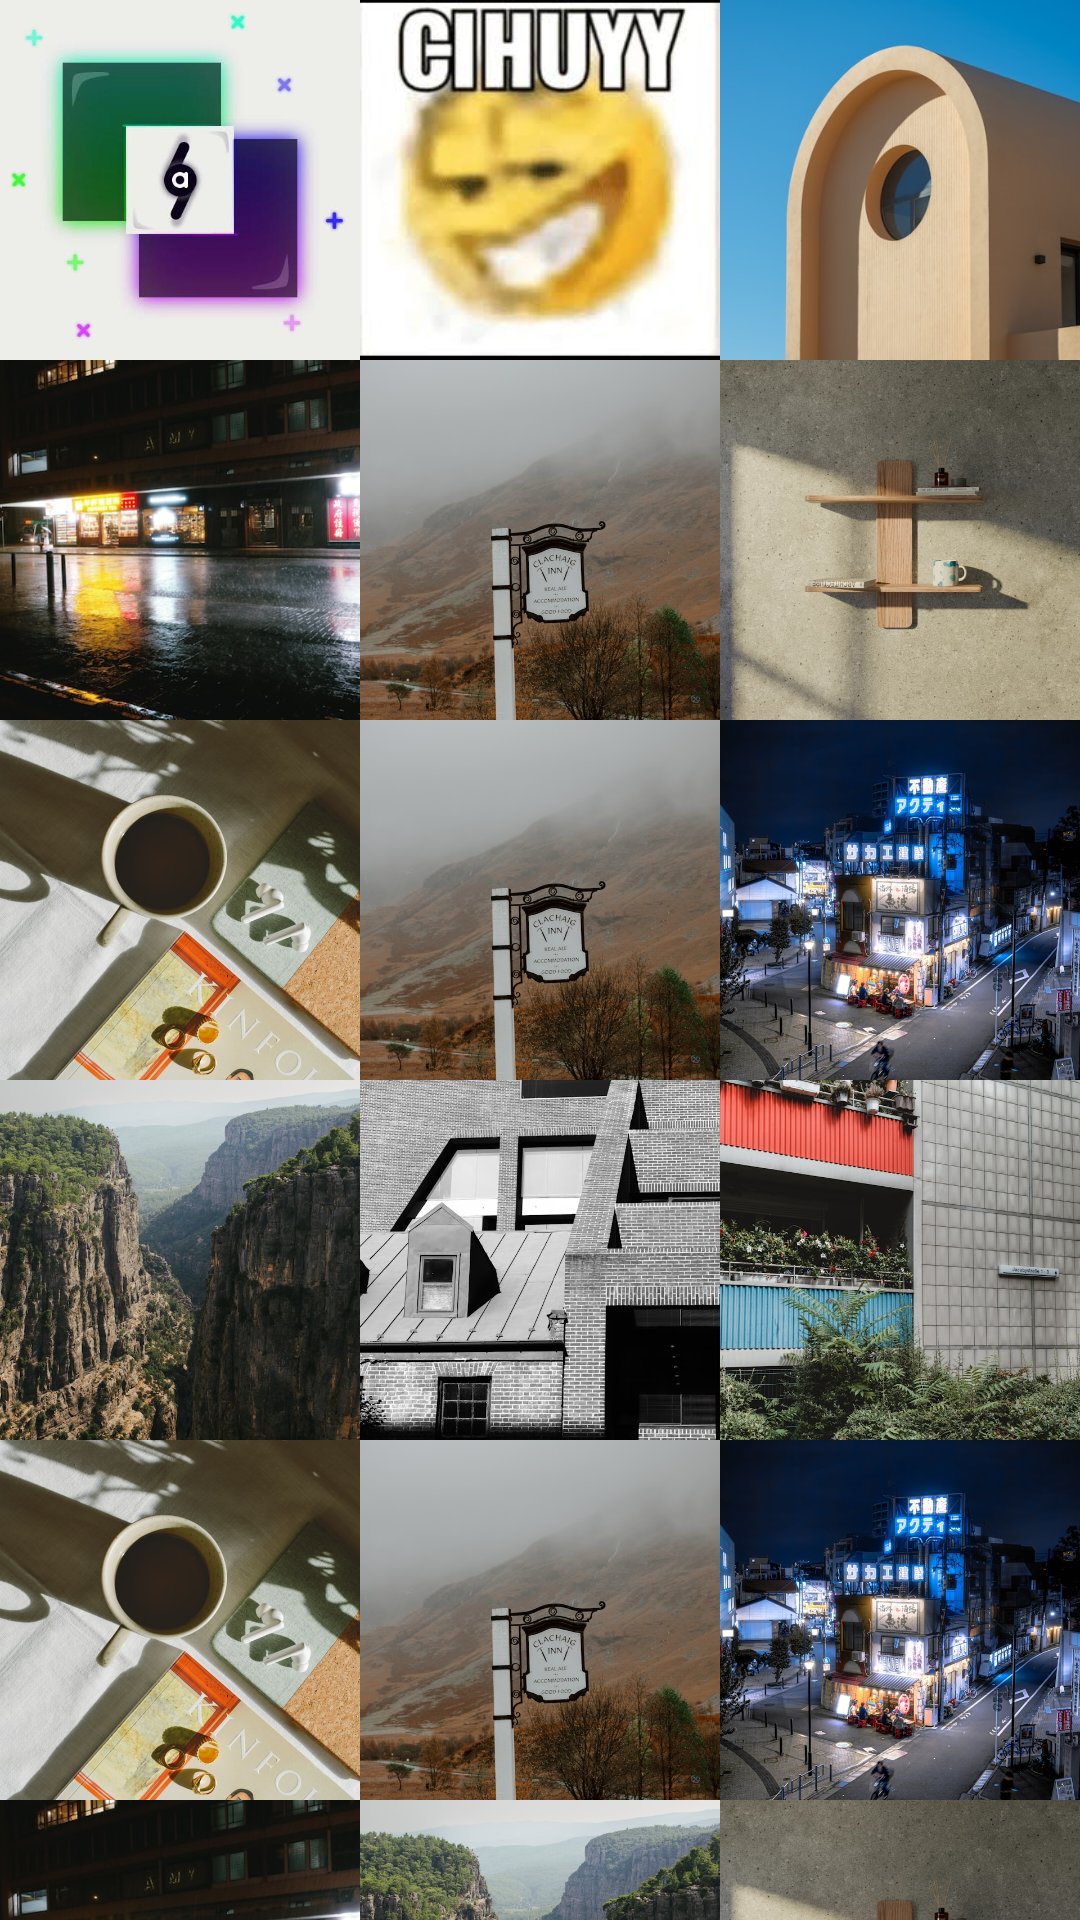

Produce the Android XML layout that renders to this screen, including the resource entries it uses.
<!-- AndroidManifest.xml: application theme Theme.Retrofit -->
<!-- res/layout/layout_galery.xml -->
<?xml version="1.0" encoding="utf-8"?>
<LinearLayout xmlns:android="http://schemas.android.com/apk/res/android"
    xmlns:tools="http://schemas.android.com/tools"
    android:layout_width="match_parent"
    android:layout_height="wrap_content"
    android:orientation="vertical">

    
    <LinearLayout
        android:layout_width="match_parent"
        android:layout_height="wrap_content"
        android:orientation="horizontal">

        <ImageView
            android:id="@+id/imageView1"
            android:layout_width="0dp"
            android:layout_height="120dp"
            android:layout_weight="1"
            android:scaleType="centerCrop"
            android:src="@drawable/photo_profile"/>

        <ImageView
            android:id="@+id/imageView2"
            android:layout_width="0dp"
            android:layout_height="120dp"
            android:layout_weight="1"
            android:scaleType="centerCrop"
            android:src="@drawable/img1" />

        <ImageView
            android:id="@+id/imageView3"
            android:layout_width="0dp"
            android:layout_height="120dp"
            android:layout_weight="1"
            android:scaleType="centerCrop"
            android:src="@drawable/img2"/>
    </LinearLayout>

    
    <LinearLayout
        android:layout_width="match_parent"
        android:layout_height="wrap_content"
        android:orientation="horizontal">

        <ImageView
            android:id="@+id/imageView4"
            android:layout_width="0dp"
            android:layout_height="120dp"
            android:layout_weight="1"
            android:scaleType="centerCrop"
            android:src="@drawable/img3" />

        <ImageView
            android:id="@+id/imageView5"
            android:layout_width="0dp"
            android:layout_height="120dp"
            android:layout_weight="1"
            android:scaleType="centerCrop"
            android:src="@drawable/img7" />

        <ImageView
            android:id="@+id/imageView6"
            android:layout_width="0dp"
            android:layout_height="120dp"
            android:layout_weight="1"
            android:scaleType="centerCrop"
            android:src="@drawable/img5" />
    </LinearLayout>

    
    <LinearLayout
        android:layout_width="match_parent"
        android:layout_height="wrap_content"
        android:orientation="horizontal">

        <ImageView
            android:id="@+id/imageView7"
            android:layout_width="0dp"
            android:layout_height="120dp"
            android:layout_weight="1"
            android:scaleType="centerCrop"
            android:src="@drawable/img6" />

        <ImageView
            android:id="@+id/imageView8"
            android:layout_width="0dp"
            android:layout_height="120dp"
            android:layout_weight="1"
            android:scaleType="centerCrop"
            android:src="@drawable/img7" />

        <ImageView
            android:id="@+id/imageView9"
            android:layout_width="0dp"
            android:layout_height="120dp"
            android:layout_weight="1"
            android:scaleType="centerCrop"
            android:src="@drawable/img8" />
    </LinearLayout>

    
    <LinearLayout
        android:layout_width="match_parent"
        android:layout_height="wrap_content"
        android:orientation="horizontal">

        <ImageView
            android:id="@+id/imageView10"
            android:layout_width="0dp"
            android:layout_height="120dp"
            android:layout_weight="1"
            android:scaleType="centerCrop"
            android:src="@drawable/img9" />

        <ImageView
            android:id="@+id/imageView11"
            android:layout_width="0dp"
            android:layout_height="120dp"
            android:layout_weight="1"
            android:scaleType="centerCrop"
            android:src="@drawable/img10" />

        <ImageView
            android:id="@+id/imageView12"
            android:layout_width="0dp"
            android:layout_height="120dp"
            android:layout_weight="1"
            android:scaleType="centerCrop"
            android:src="@drawable/img11" />
    </LinearLayout>

    
    <LinearLayout
        android:layout_width="match_parent"
        android:layout_height="wrap_content"
        android:orientation="horizontal">

        <ImageView
            android:id="@+id/imageView13"
            android:layout_width="0dp"
            android:layout_height="120dp"
            android:layout_weight="1"
            android:scaleType="centerCrop"
            android:src="@drawable/img6" />

        <ImageView
            android:id="@+id/imageView14"
            android:layout_width="0dp"
            android:layout_height="120dp"
            android:layout_weight="1"
            android:scaleType="centerCrop"
            android:src="@drawable/img7" />

        <ImageView
            android:id="@+id/imageView15"
            android:layout_width="0dp"
            android:layout_height="120dp"
            android:layout_weight="1"
            android:scaleType="centerCrop"
            android:src="@drawable/img8" />
    </LinearLayout>

    
    <LinearLayout
        android:layout_width="match_parent"
        android:layout_height="wrap_content"
        android:orientation="horizontal">

        <ImageView
            android:id="@+id/imageView16"
            android:layout_width="0dp"
            android:layout_height="120dp"
            android:layout_weight="1"
            android:scaleType="centerCrop"
            android:src="@drawable/img3" />

        <ImageView
            android:id="@+id/imageView17"
            android:layout_width="0dp"
            android:layout_height="120dp"
            android:layout_weight="1"
            android:scaleType="centerCrop"
            android:src="@drawable/img9" />

        <ImageView
            android:id="@+id/imageView18"
            android:layout_width="0dp"
            android:layout_height="120dp"
            android:layout_weight="1"
            android:scaleType="centerCrop"
            android:src="@drawable/img5" />
    </LinearLayout>

</LinearLayout>
<!-- resources referenced by this layout -->
<resources>
  <!-- drawable img1: jpg bitmap (drawable, 6878 bytes) -->
  <!-- drawable img10: jpg bitmap (drawable, 159303 bytes) -->
  <!-- drawable img11: jpg bitmap (drawable, 178735 bytes) -->
  <!-- drawable img2: jpg bitmap (drawable, 27756 bytes) -->
  <!-- drawable img3: jpg bitmap (drawable, 59651 bytes) -->
  <!-- drawable img5: jpg bitmap (drawable, 97600 bytes) -->
  <!-- drawable img6: jpg bitmap (drawable, 118905 bytes) -->
  <!-- drawable img7: jpg bitmap (drawable, 124623 bytes) -->
  <!-- drawable img8: jpg bitmap (drawable, 135562 bytes) -->
  <!-- drawable img9: jpg bitmap (drawable, 153296 bytes) -->
  <!-- drawable photo_profile: png bitmap (drawable, 111650 bytes) -->
</resources>
